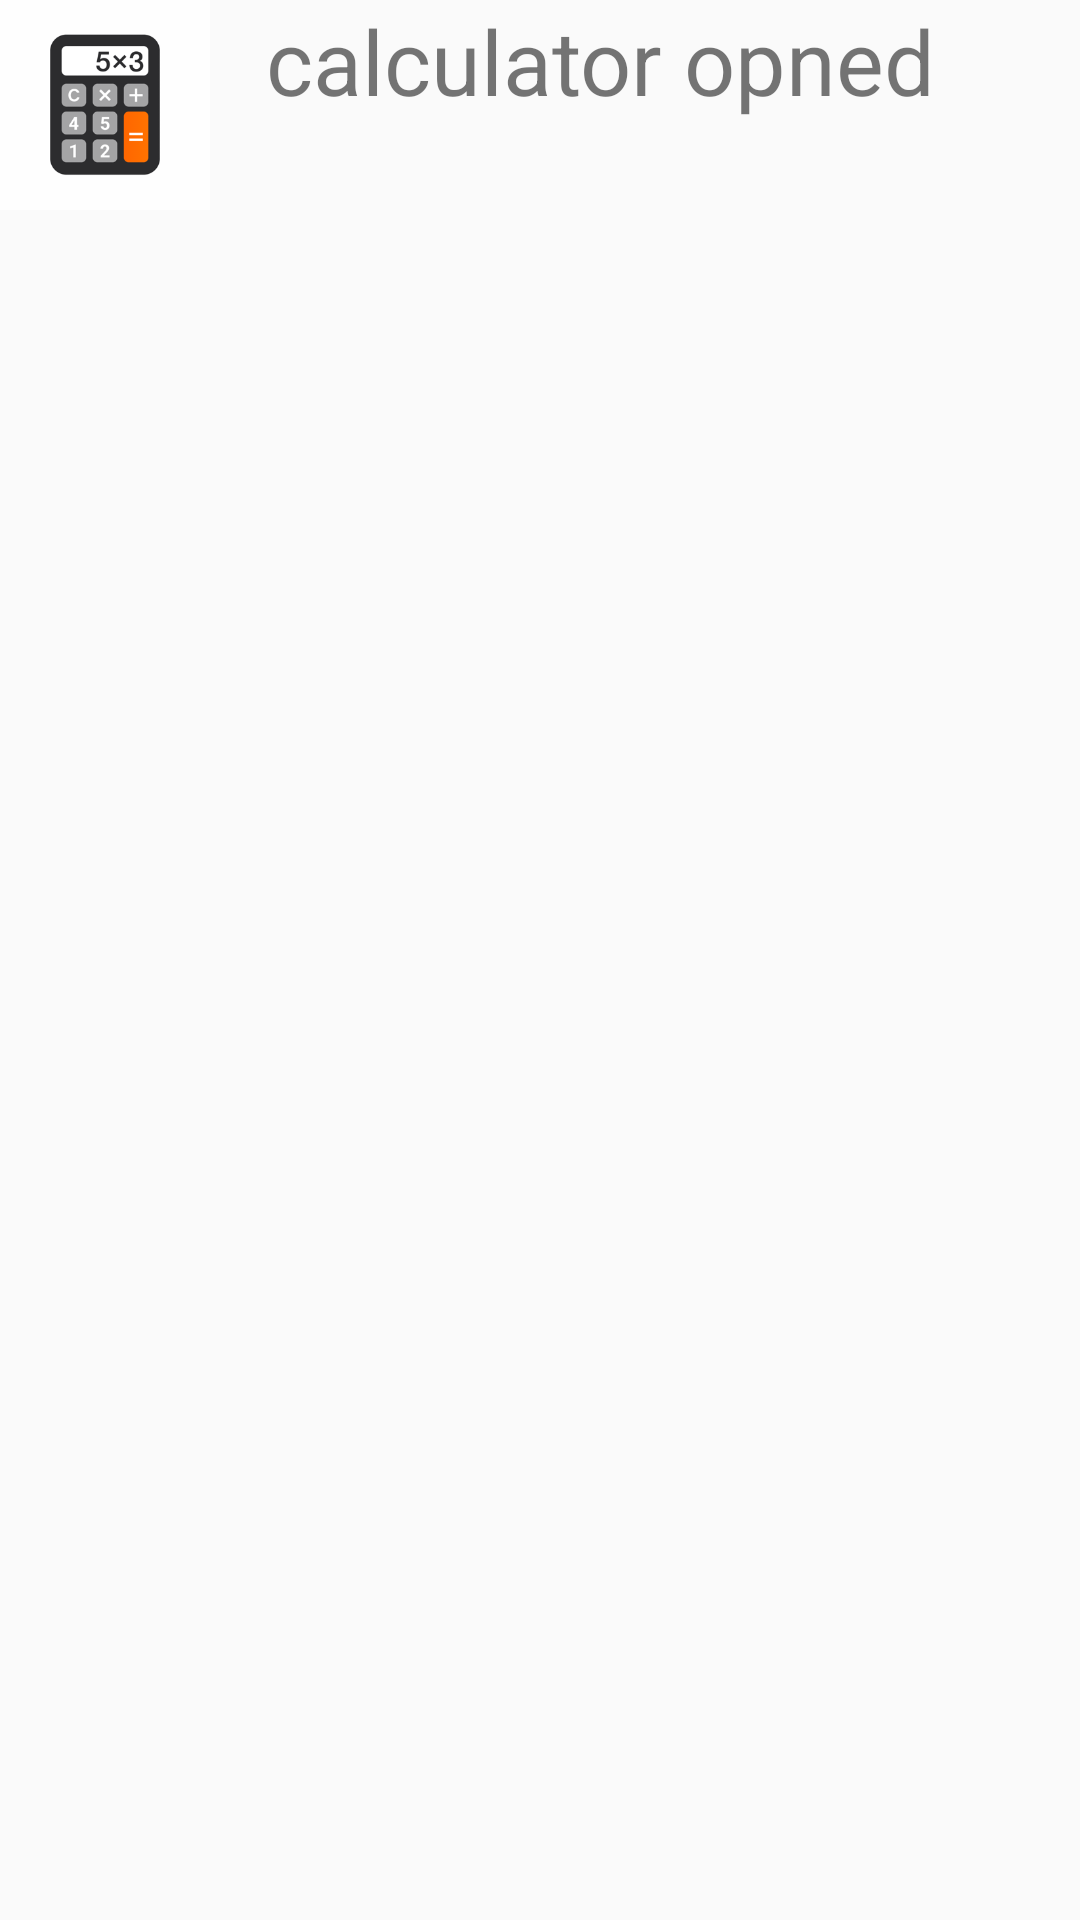

Android layout source for this screen:
<!-- AndroidManifest.xml: application theme AppTheme -->
<!-- res/layout/customtoast.xml -->
<?xml version="1.0" encoding="utf-8"?>
<LinearLayout xmlns:android="http://schemas.android.com/apk/res/android"
    android:id="@+id/custom_toast_layout"
    android:layout_width="wrap_content"
    android:layout_height="wrap_content"
    >

    <ImageView
        android:id="@+id/custom_toast_image"
        android:layout_width="70sp"
        android:layout_height="70sp"
        android:contentDescription="Hello world"
        android:src="@drawable/toasticon" />

    <TextView
        android:id="@+id/custom_toast_message"
        android:layout_width="260sp"
        android:layout_height="wrap_content"
        android:textAlignment="center"
        android:textSize="30sp"
        android:contentDescription="To"
        android:text="calculator opned" />
</LinearLayout>
<!-- resources referenced by this layout -->
<resources>
  <!-- drawable toasticon: png bitmap (drawable, 16831 bytes) -->
  <style name="AppTheme" parent="Theme.AppCompat.Light.DarkActionBar">
          
          <item name="colorPrimary">@color/colorPrimaryDark</item>
          <item name="colorPrimaryDark">@color/colorPrimaryDark</item>
          <item name="colorAccent">@color/colorPrimaryDark</item>
  
      </style>
  <!-- not gathered from this repository: default colours our renderer supplied (Android Studio template values) -->
  <color name="colorPrimaryDark">#FF3700B3</color>
</resources>
